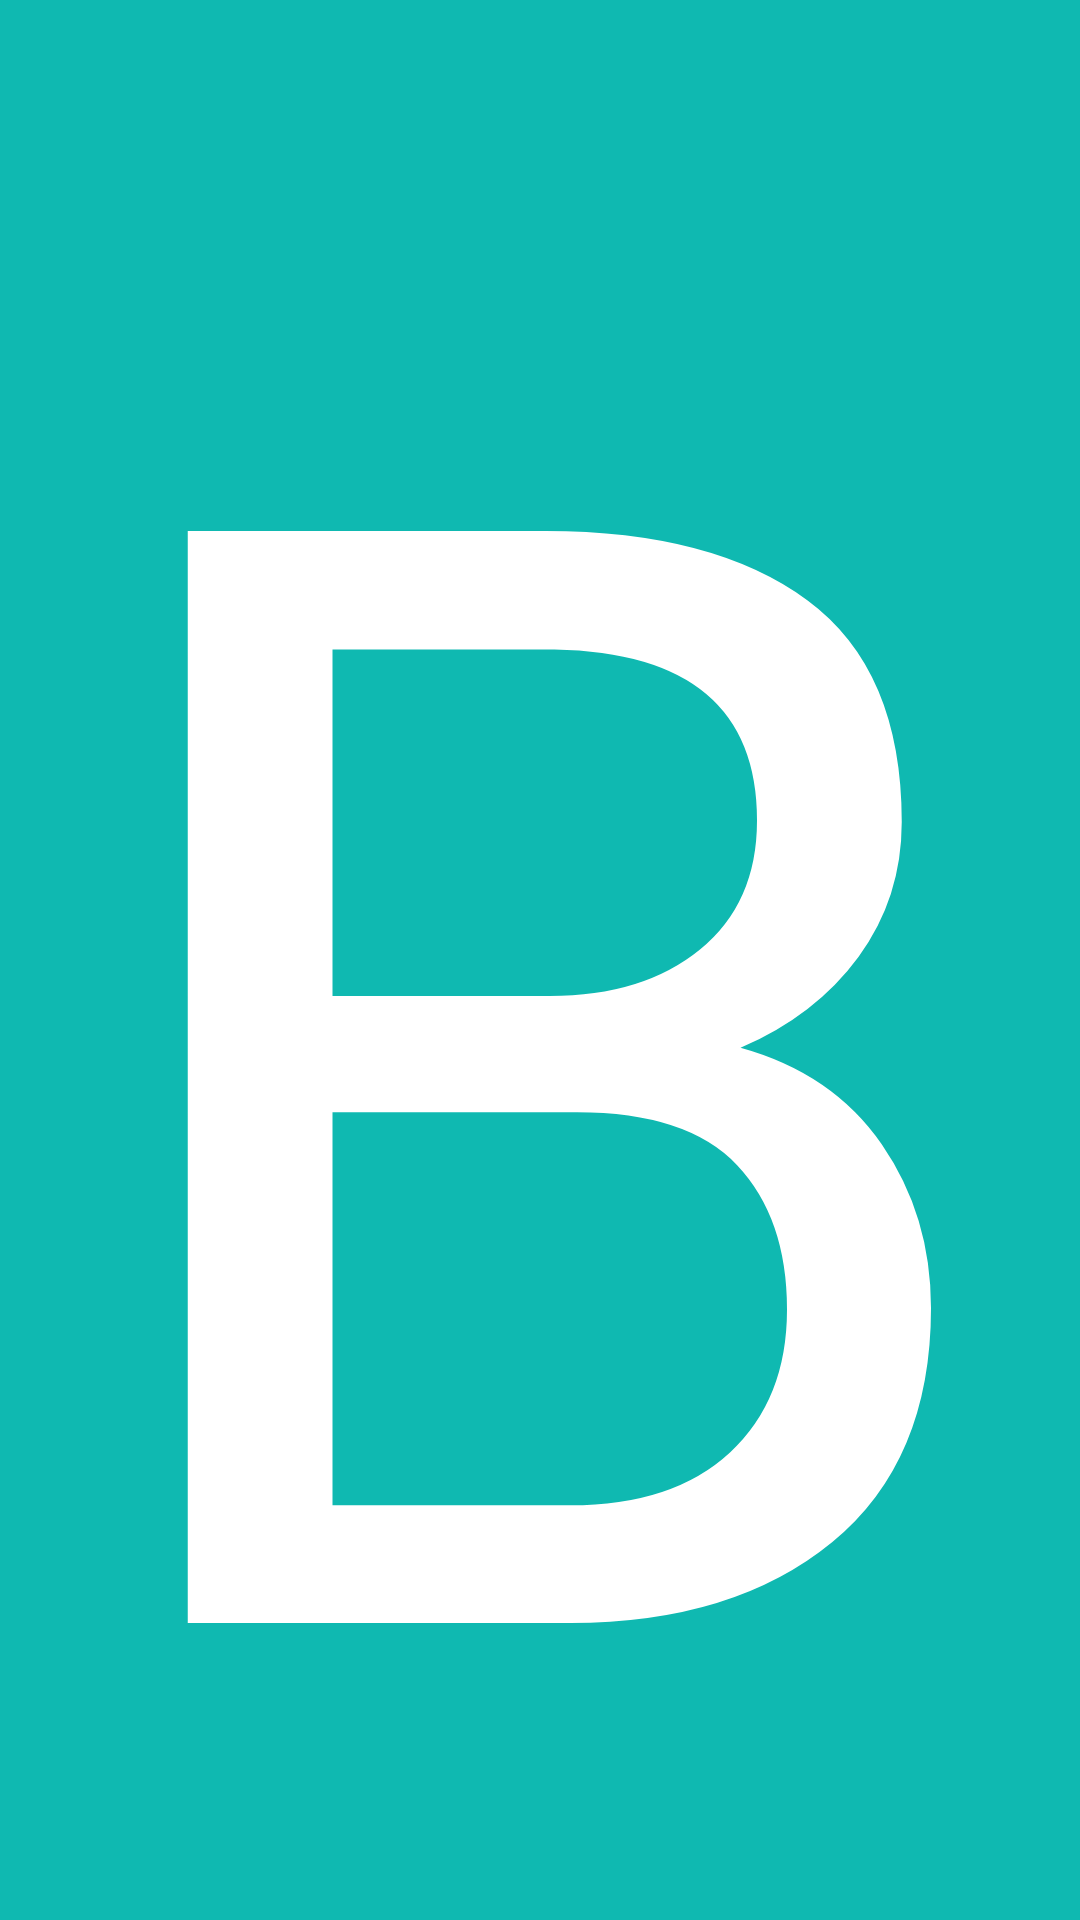

This screen was rendered from an Android layout file. Write that file and the resources it references.
<!-- AndroidManifest.xml: application theme AppTheme -->
<!-- res/layout/logo.xml -->
<?xml version="1.0" encoding="utf-8"?>
<RelativeLayout
    android:background="@color/colorPrimary"
    xmlns:android="http://schemas.android.com/apk/res/android" android:layout_width="match_parent"
    android:layout_height="match_parent">

    <TextView
        android:layout_width="wrap_content"
        android:layout_height="wrap_content"
        android:fontFamily="@font/leckerli_one"
        android:textColor="@color/colorWhite"
        android:layout_centerInParent="true"
        android:textSize="512sp"
        android:text="B">

    </TextView>

</RelativeLayout>
<!-- resources referenced by this layout -->
<resources>
  <color name="colorPrimary">#0fb9b1</color>
  <color name="colorWhite">#FFFFFF</color>
  <style name="AppTheme" parent="Theme.AppCompat.Light.NoActionBar">
          
          <item name="colorPrimary">@color/colorPrimary</item>
          <item name="colorPrimaryDark">@color/colorPrimaryDark</item>
          <item name="colorAccent">@color/colorAccent</item>
      </style>
  <color name="colorPrimaryDark">#15A6A0</color>
  <color name="colorAccent">#15A6A0</color>
</resources>
